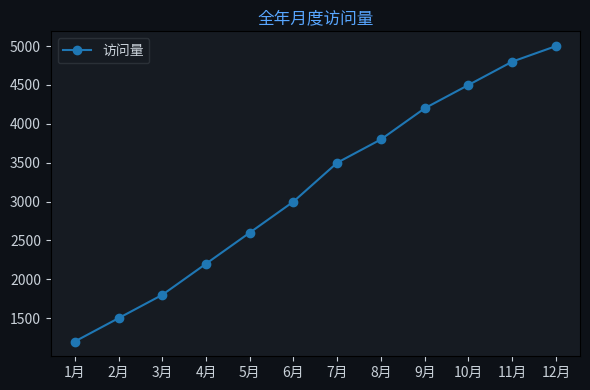

Reproduce this figure in Python. (Note: this script raises an exception after producing the figure.)
import matplotlib
matplotlib.use('Agg')
import matplotlib.pyplot as plt
import matplotlib.font_manager as fm
import json

for f in fm.fontManager.ttflist:
    if 'PingFang' in f.name:
        plt.rcParams['font.family'] = f.name
        break
plt.rcParams['axes.unicode_minus'] = False

labels = ["1月","2月","3月","4月","5月","6月","7月","8月","9月","10月","11月","12月"]
datasets = [{"label":"访问量","data":[1200,1500,1800,2200,2600,3000,3500,3800,4200,4500,4800,5000]}]
chartType = "line"

fig, ax = plt.subplots(figsize=(6, 4))
fig.patch.set_facecolor('#0d1117')
ax.set_facecolor('#161b22')
ax.tick_params(colors='#c9d1d9')

if chartType == 'pie':
    wedges, texts, autotexts = ax.pie(datasets[0]['data'], labels=labels, autopct='%1.1f%%',
        colors=['#238636','#1f6feb','#d29922','#f85149','#a371f7','#3fb950'],
        textprops={'color':'#c9d1d9'})
else:
    for ds in datasets:
        if chartType == 'bar':
            ax.bar(labels, ds['data'], label=ds['label'])
        elif chartType == 'line':
            ax.plot(labels, ds['data'], marker='o', label=ds['label'])
    ax.legend(facecolor='#161b22', edgecolor='#30363d', labelcolor='#c9d1d9')

ax.set_title("全年月度访问量", color='#58a6ff', fontsize=12)
plt.tight_layout()
plt.savefig("/Users/wisonzhu/projects/ag-ui-demo/.tmp/chart_jaq7n6.png", dpi=100, bbox_inches='tight', facecolor='#0d1117')
